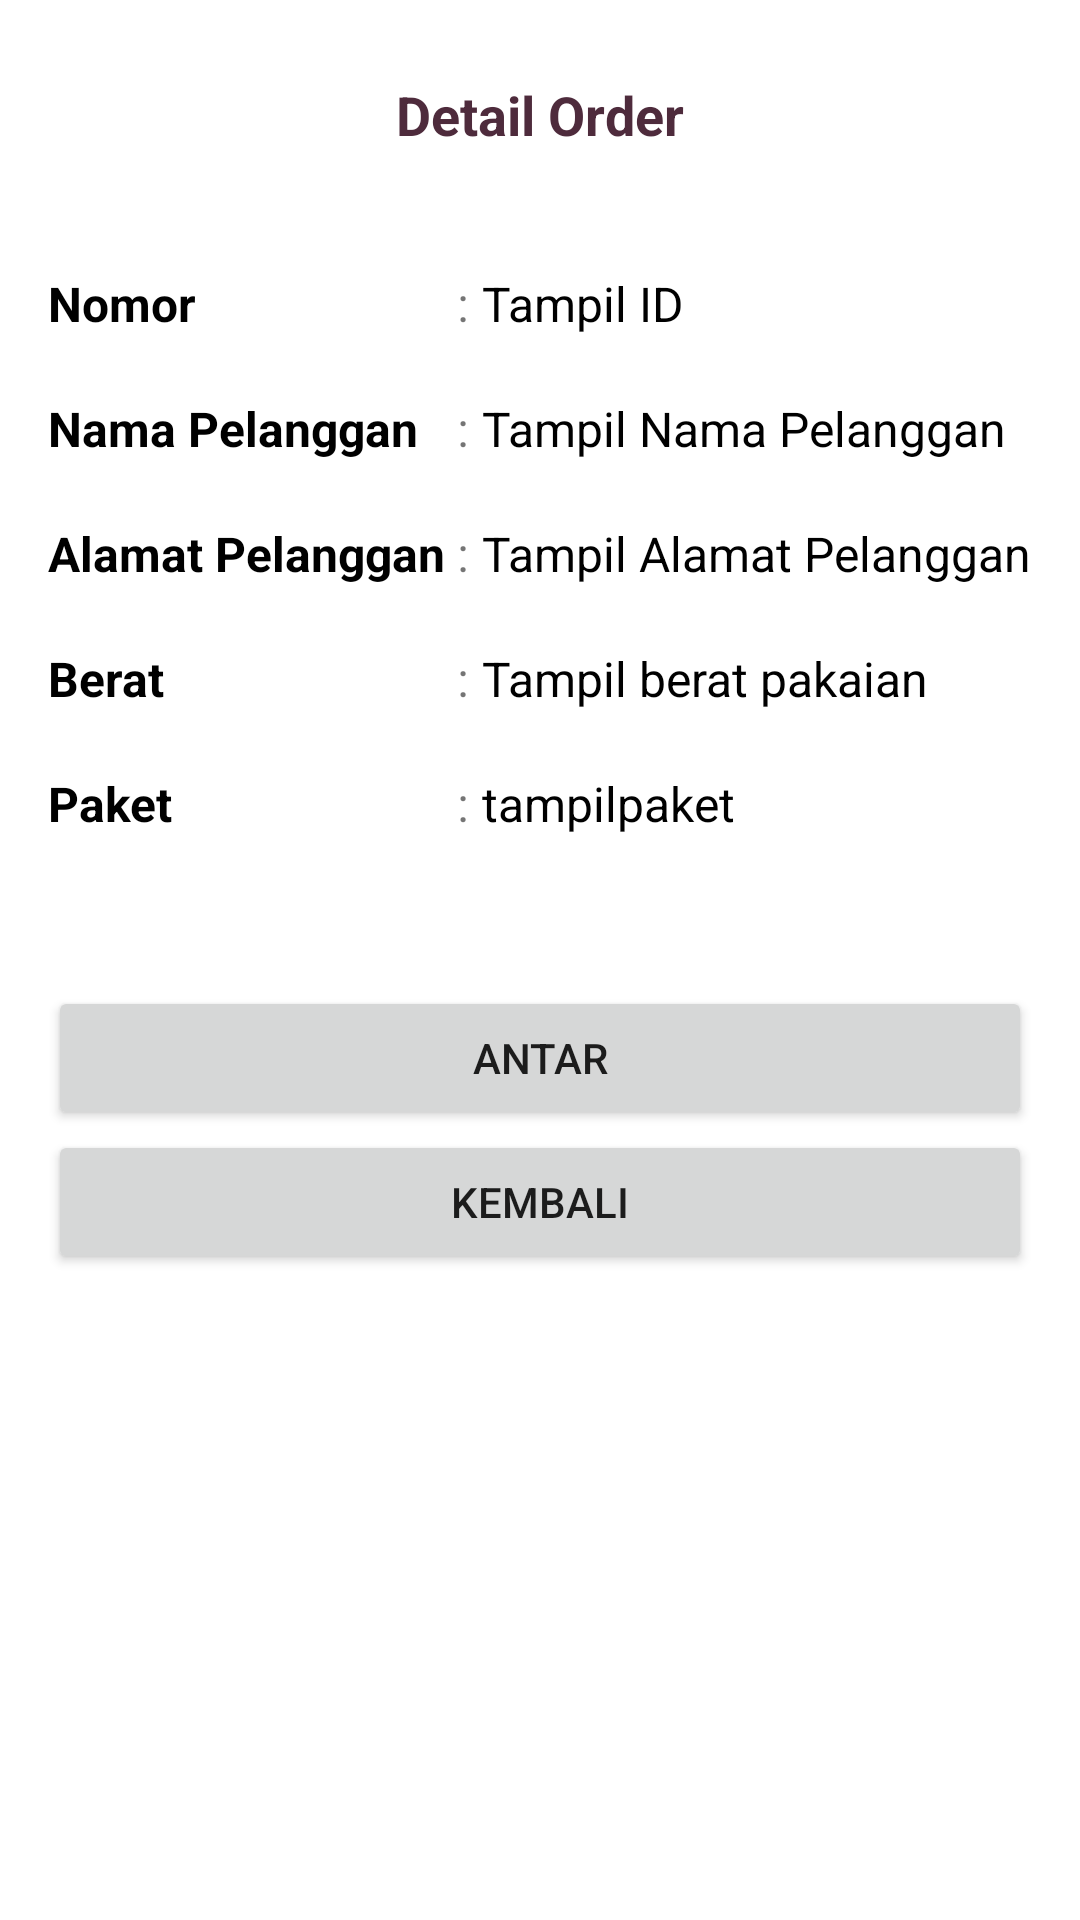

Layout XML and referenced resources for this Android screen:
<!-- AndroidManifest.xml: application theme Theme.LaundryApp -->
<!-- res/layout/activity_lihat.xml -->
<?xml version="1.0" encoding="utf-8"?>
<RelativeLayout xmlns:android="http://schemas.android.com/apk/res/android"
    xmlns:app="http://schemas.android.com/apk/res-auto"
    xmlns:tools="http://schemas.android.com/tools"
    android:layout_width="match_parent"
    android:padding="16dp"
    android:layout_height="match_parent"
    tools:context=".LihatActivity">

    <TextView
        android:id="@+id/title"
        android:layout_width="wrap_content"
        android:layout_height="wrap_content"
        android:layout_marginTop="10dp"
        android:layout_marginBottom="20dp"
        android:textSize="18sp"
        android:textStyle="bold"
        android:textColor="@color/second_color"
        android:text="Detail Order"
        android:layout_centerHorizontal="true"/>

    <TableLayout
        android:id="@+id/table1"
        android:layout_width="wrap_content"
        android:layout_height="wrap_content"
        android:layout_marginTop="10dp"
        android:layout_below="@id/title"
        android:stretchColumns="1">
        <TableRow
            android:paddingTop="10dp"
            android:paddingBottom="10dp">
            <TextView
                android:layout_width="wrap_content"
                android:text="Nomor"
                android:textSize="16sp"
                android:textColor="@color/black"
                android:textStyle="bold"/>
            <TextView
                android:layout_height="match_parent"
                android:gravity="center_horizontal"
                android:text=":"
                android:textAlignment="center"
                android:textSize="16sp" />
            <TextView
                android:id="@+id/lihat_nomor"
                android:layout_width="match_parent"
                android:layout_height="wrap_content"
                android:textColor="@color/black"
                android:textSize="16sp"
                android:layout_gravity="left"
                android:text="Tampil ID">
            </TextView>
        </TableRow>
        <TableRow
            android:paddingTop="10dp"
            android:paddingBottom="10dp">
            <TextView
                android:layout_width="wrap_content"
                android:text="Nama Pelanggan"
                android:textSize="16sp"
                android:textColor="@color/black"
                android:textStyle="bold"/>
            <TextView
                android:layout_height="match_parent"
                android:gravity="center_horizontal"
                android:text=":"
                android:textAlignment="center"
                android:textSize="16sp" />
            <TextView
                android:id="@+id/lihat_nama"
                android:layout_width="match_parent"
                android:layout_height="wrap_content"
                android:textColor="@color/black"
                android:textSize="16sp"
                android:layout_gravity="left"
                android:text="Tampil Nama Pelanggan">
            </TextView>
        </TableRow>
        <TableRow
            android:paddingTop="10dp"
            android:paddingBottom="10dp">
            <TextView
                android:layout_width="wrap_content"
                android:text="Alamat Pelanggan"
                android:textSize="16sp"
                android:textColor="@color/black"
                android:textStyle="bold"/>
            <TextView
                android:layout_height="match_parent"
                android:gravity="center_horizontal"
                android:text=":"
                android:textAlignment="center"
                android:textSize="16sp" />
            <TextView
                android:id="@+id/lihat_alamat"
                android:layout_width="match_parent"
                android:layout_height="wrap_content"
                android:textColor="@color/black"
                android:textSize="16sp"
                android:layout_gravity="left"
                android:text="Tampil Alamat Pelanggan">
            </TextView>
        </TableRow>
        <TableRow
            android:paddingTop="10dp"
            android:paddingBottom="10dp">
            <TextView
                android:layout_width="wrap_content"
                android:text="Berat"
                android:textSize="16sp"
                android:textColor="@color/black"
                android:textStyle="bold"/>
            <TextView
                android:layout_height="match_parent"
                android:gravity="center_horizontal"
                android:text=":"
                android:textAlignment="center"
                android:textSize="16sp" />
            <TextView
                android:id="@+id/lihat_berat"
                android:layout_width="match_parent"
                android:layout_height="wrap_content"
                android:textColor="@color/black"
                android:textSize="16sp"
                android:layout_gravity="left"
                android:text="Tampil berat pakaian">
            </TextView>
        </TableRow>
        <TableRow
            android:paddingTop="10dp"
            android:paddingBottom="10dp">
            <TextView
                android:layout_width="wrap_content"
                android:layout_height="wrap_content"
                android:text="Paket"
                android:textColor="@color/black"
                android:textSize="16sp"
                android:textStyle="bold" />
            <TextView
                android:layout_height="match_parent"
                android:gravity="center_horizontal"
                android:text=":"
                android:textAlignment="center"
                android:textSize="16sp" />
            <TextView
                android:id="@+id/lihat_paket"
                android:layout_width="wrap_content"
                android:layout_height="wrap_content"
                android:textColor="@color/black"
                android:textSize="16sp"
                android:layout_gravity="left"
                android:text="tampilpaket">
            </TextView>
        </TableRow>
    </TableLayout>
    <RelativeLayout
        android:layout_height="wrap_content"
        android:layout_width="match_parent"
        android:layout_marginTop="40dp"
        android:layout_below="@id/table1">
        <Button
            android:id="@+id/btn_antar"
            android:layout_height="wrap_content"
            android:layout_width="match_parent"
            android:text="Antar"/>
        <Button
            android:id="@+id/btn_lihat_back"
            android:layout_width="match_parent"
            android:layout_height="wrap_content"
            android:layout_below="@id/btn_antar"
            android:text="Kembali"/>
    </RelativeLayout>
</RelativeLayout>
<!-- resources referenced by this layout -->
<resources>
  <color name="black">#FF000000</color>
  <color name="second_color">#4E2B3C</color>
  <style name="Theme.LaundryApp" parent="Theme.MaterialComponents.DayNight.DarkActionBar">
          
          <item name="colorPrimary">@color/main_color</item>
          <item name="colorPrimaryVariant">@color/second_color</item>
          <item name="colorOnPrimary">@color/white</item>
          
          <item name="colorSecondary">@color/main_color</item>
          <item name="colorSecondaryVariant">@color/main_color</item>
          <item name="colorOnSecondary">@color/black</item>
          
          <item name="android:statusBarColor" tools:targetApi="l">?attr/colorPrimaryVariant</item>
          
      </style>
  <color name="main_color">#633A4E</color>
  <color name="white">#FFFFFFFF</color>
</resources>
